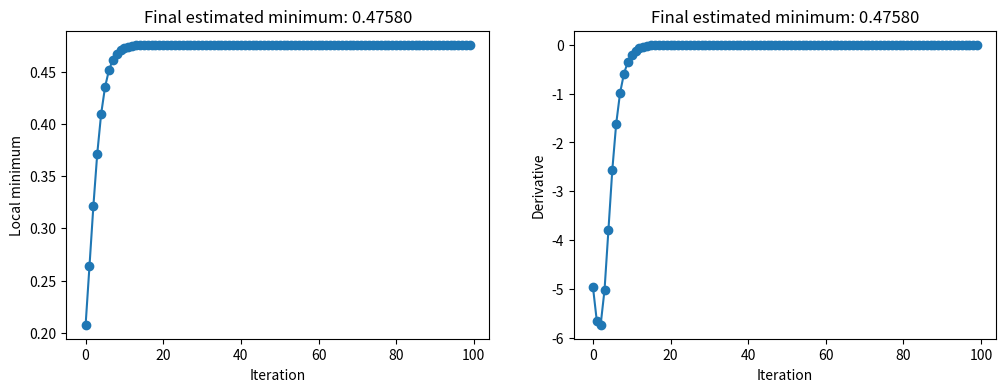

Here is the Python script that generated this plot:
import numpy as np
import sympy as sym
import matplotlib.pyplot as plt

x = sym.symbols('x')

fx = sym.cos(2 * sym.pi * x) + x**2
dfx = sym.diff(fx)
lambda_fx = sym.lambdify(x, fx)
lambda_df = sym.lambdify(x, dfx)

x_pool = np.linspace(-2, 2, 1000)
local_min = np.random.choice(x_pool, 1)

num_epochs = 100
learning_rate = 0.01

modelparams = np.zeros((num_epochs, 2))

for i in range(num_epochs):
  grad = lambda_df(local_min[0])
  local_min = local_min - grad * learning_rate
  modelparams[i,0] = local_min[0]
  modelparams[i,1] = grad

fig, ax = plt.subplots(1, 2, figsize=(12, 4))

for i in range(2):
  ax[i].plot(modelparams[:, i], 'o-')
  ax[i].set_xlabel('Iteration')
  ax[i].set_title(f'Final estimated minimum: {local_min[0]:.5f}')

ax[0].set_ylabel('Local minimum')
ax[1].set_ylabel('Derivative')

plt.show()

# def fx(x):
#   return 3*x**2 - 3*x + 4

# def deriv_fx(x):
#   return 6*x - 3

# x = np.linspace(-2, 2, 1000)

# localmin = np.random.choice(x, 1)

# learning_rate = 0.01
# training_epochs = 150

# modelparams = np.zeros((training_epochs, 2))

# for i in range(training_epochs):
#   grad = deriv_fx(localmin)
#   localmin = localmin - grad * learning_rate
#   modelparams[i,0] = localmin[0]
#   modelparams[i,1] = grad[0]

# fig, ax = plt.subplots(1, 2, figsize=(12, 4))

# for i in range(2):
#   ax[i].plot(modelparams[:, i], 'o-')
#   ax[i].set_xlabel('Iteration')
#   ax[i].set_title(f'Final estimated minimum: {localmin[0]:.5f}')

# ax[0].set_ylabel('Local minimum')
# ax[1].set_ylabel('Derivative')

# plt.show()
